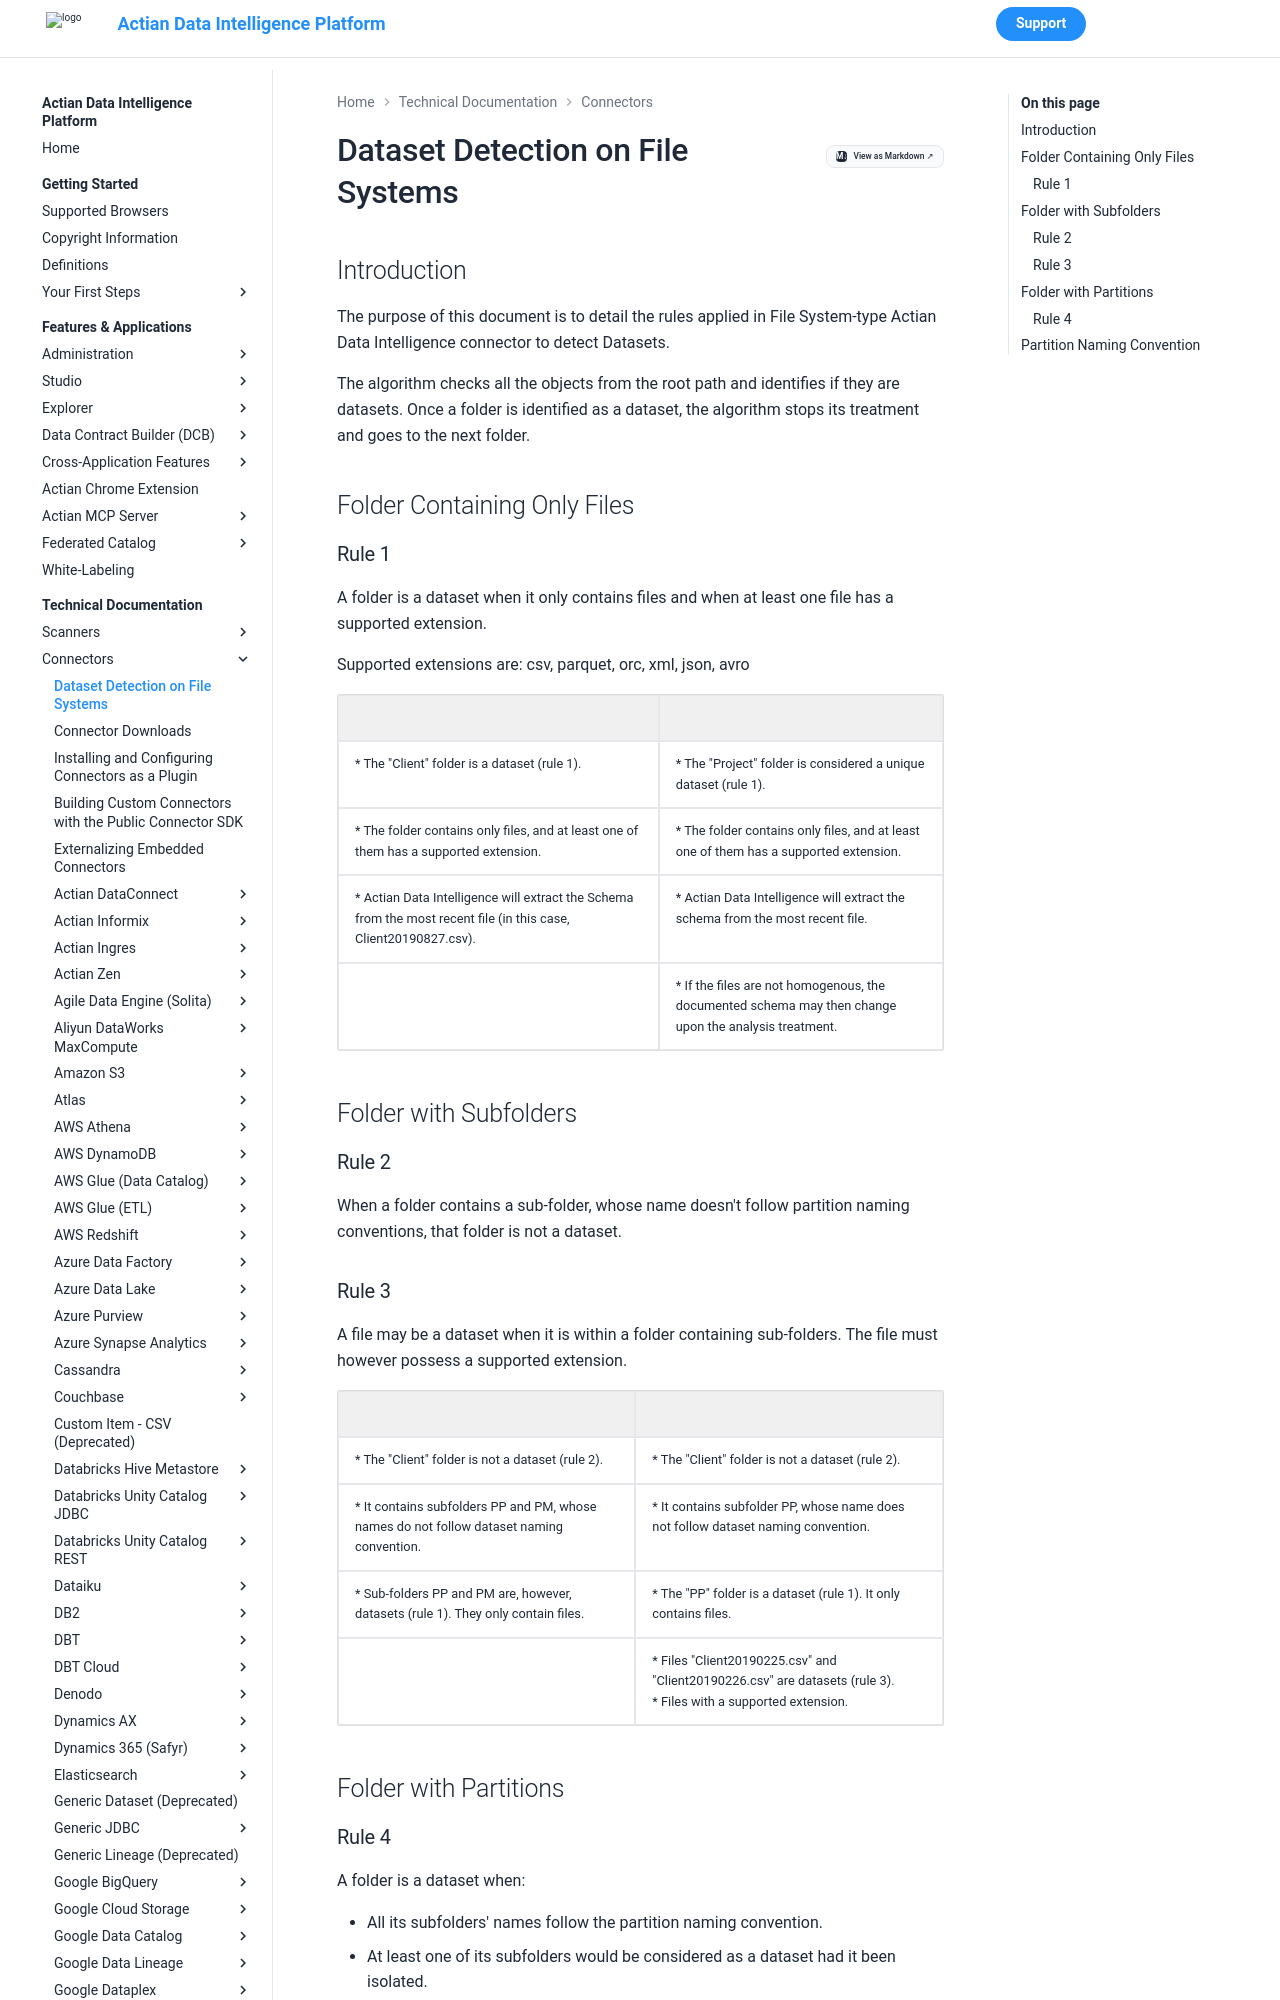

repository: ActianCorp/zeenea-platform-docs · page: latest/technical-documentation/connectors/dataset-detection.html · generator: mkdocs

# Dataset Detection on File Systems

## Introduction

The purpose of this document is to detail the rules applied in File System-type Actian Data Intelligence connector to detect Datasets.

The algorithm checks all the objects from the root path and identifies if they are datasets. Once a folder is identified as a dataset, the algorithm stops its treatment and goes to the next folder.

## Folder Containing Only Files

### Rule 1
A folder is a dataset when it only contains files and when at least one file has a supported extension.

Supported extensions are: csv, parquet, orc, xml, json, avro

| ![](./images/folders-rule1a.png) | ![](./images/folders-rule1b.png) |
|-----------------------------------------|-----------------------------------------|
| * The "Client" folder is a dataset (rule 1). | * The "Project" folder is considered a unique dataset (rule 1). |
| * The folder contains only files, and at least one of them has a supported extension. | * The folder contains only files, and at least one of them has a supported extension. |
| * Actian Data Intelligence will extract the Schema from the most recent file (in this case, Client20190827.csv). | * Actian Data Intelligence will extract the schema from the most recent file. |
|  | * If the files are not homogenous, the documented schema may then change upon the analysis treatment. |

## Folder with Subfolders

### Rule 2

When a folder contains a sub-folder, whose name doesn't follow partition naming conventions, that folder is not a dataset.
